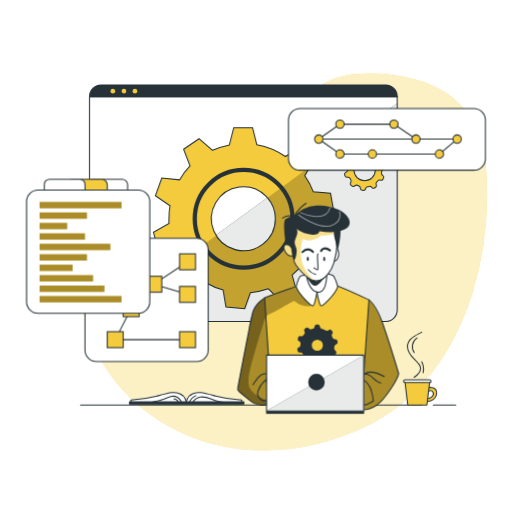
t = 0.00 s
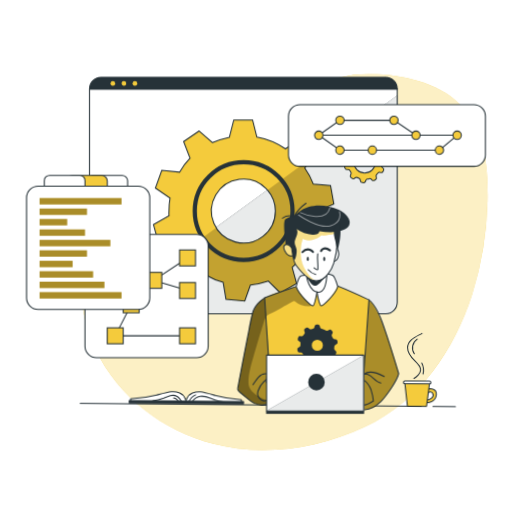
t = 1.13 s
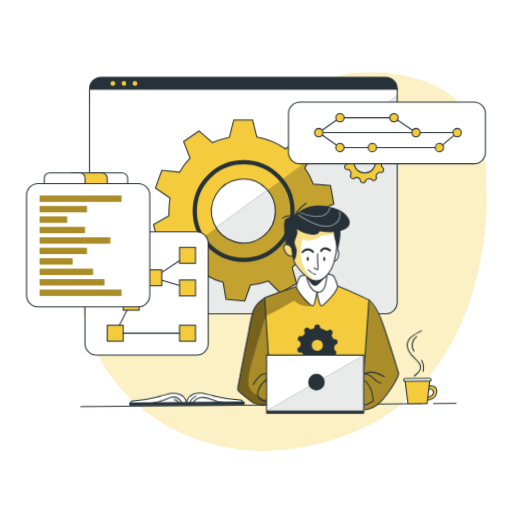
t = 1.88 s
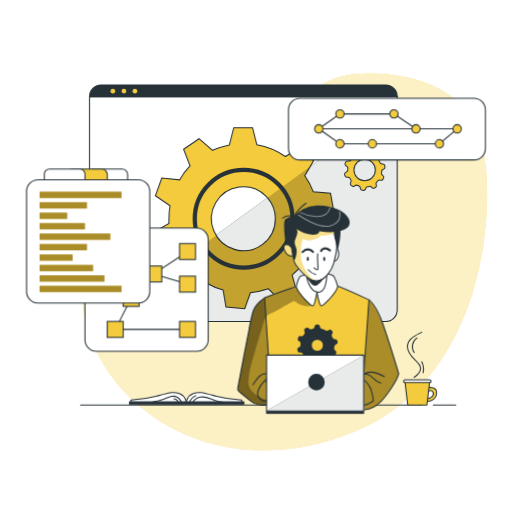
t = 3.00 s
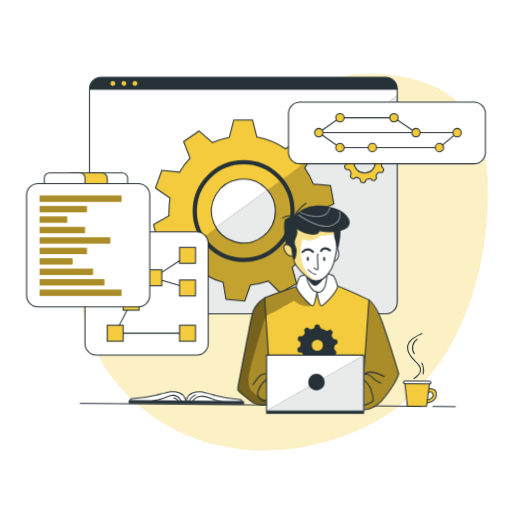
t = 4.13 s
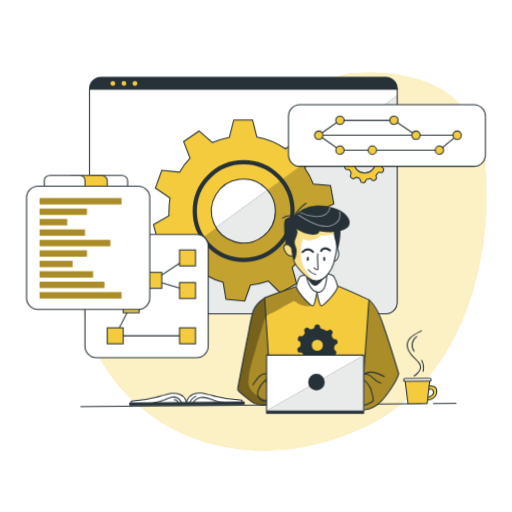
t = 4.88 s

The animated SVG that drew these frames (rendered in a browser with its animation timeline set to each time). Animation: 2 CSS @keyframes rules; one cycle of 6.00 s, repeats indefinitely.

<svg class="animated" id="freepik_stories-version-control" xmlns="http://www.w3.org/2000/svg" viewBox="0 0 500 500" version="1.1" xmlns:xlink="http://www.w3.org/1999/xlink" xmlns:svgjs="http://svgjs.com/svgjs"><style>svg#freepik_stories-version-control:not(.animated) .animable {opacity: 0;}svg#freepik_stories-version-control.animated #freepik--background-simple--inject-164 {animation: 3s Infinite  linear wind;animation-delay: 0s;}svg#freepik_stories-version-control.animated #freepik--Window--inject-164 {animation: 3s Infinite  linear floating;animation-delay: 0s;}svg#freepik_stories-version-control.animated #freepik--Graphics--inject-164 {animation: 6s Infinite  linear floating;animation-delay: 0s;}svg#freepik_stories-version-control.animated #freepik--Table--inject-164 {animation: 3s Infinite  linear wind;animation-delay: 0s;}            @keyframes wind {                0% {                    transform: rotate( 0deg );                }                25% {                    transform: rotate( 1deg );                }                75% {                    transform: rotate( -1deg );                }            }                    @keyframes floating {                0% {                    opacity: 1;                    transform: translateY(0px);                }                50% {                    transform: translateY(-10px);                }                100% {                    opacity: 1;                    transform: translateY(0px);                }            }        </style><g id="freepik--background-simple--inject-164" class="animable" style="transform-origin: 277.526px 255.657px;"><path d="M461.29,286a327.12,327.12,0,0,0,14.3-91.28c.5-31.86-3-66.31-24-90.19-20.62-23.35-53.71-31.33-84.84-32.69-12.61-.54-25.49-.18-37.46,3.82-24.17,8.08-41.11,29.51-62.55,43.29-41.39,26.6-97.31,23.45-137.1,52.39a114.69,114.69,0,0,0-26.24,27.15c-29,41.55-31.27,99.11-9.13,144.69S160.88,421.84,210.09,434,312.4,438.13,358,416C411.13,390.21,444.22,340.84,461.29,286Z" style="fill: rgb(244, 203, 60); transform-origin: 277.526px 255.657px;" id="el1euispyhi18i" class="animable"></path><g id="eln1o9d07ddb"><path d="M461.29,286a327.12,327.12,0,0,0,14.3-91.28c.5-31.86-3-66.31-24-90.19-20.62-23.35-53.71-31.33-84.84-32.69-12.61-.54-25.49-.18-37.46,3.82-24.17,8.08-41.11,29.51-62.55,43.29-41.39,26.6-97.31,23.45-137.1,52.39a114.69,114.69,0,0,0-26.24,27.15c-29,41.55-31.27,99.11-9.13,144.69S160.88,421.84,210.09,434,312.4,438.13,358,416C411.13,390.21,444.22,340.84,461.29,286Z" style="fill: rgb(255, 255, 255); opacity: 0.7; transform-origin: 277.526px 255.657px;" class="animable"></path></g></g><g id="freepik--Window--inject-164" class="animable" style="transform-origin: 237.64px 198.54px;"><path d="M387.88,94.31V302.77A11.22,11.22,0,0,1,376.65,314h-278A11.21,11.21,0,0,1,87.4,302.77V94.31A11.22,11.22,0,0,1,98.62,83.08h278A11.22,11.22,0,0,1,387.88,94.31Z" style="fill: rgb(255, 255, 255); transform-origin: 237.64px 198.54px;" id="elgp1gbylnxap" class="animable"></path><path d="M387.88,100.75v202A11.22,11.22,0,0,1,376.65,314h-278a11.1,11.1,0,0,1-3.12-.44Z" style="fill: rgb(38, 50, 56); transform-origin: 241.705px 207.375px;" id="elvashgzox9oc" class="animable"></path><g id="elz07ljs14muk"><path d="M387.88,100.75v202A11.22,11.22,0,0,1,376.65,314h-278a11.1,11.1,0,0,1-3.12-.44Z" style="fill: rgb(255, 255, 255); opacity: 0.9; transform-origin: 241.705px 207.375px;" class="animable"></path></g><path d="M310.81,213.6,326,206.76l-3.24-18.11L306,187.31a68.67,68.67,0,0,0-8.39-15.75l5.24-8.87,3.35-5.69-13-12.9-14.55,8.74a71.24,71.24,0,0,0-27.84-11.48l-4.19-16.68H228.26L224,141.48a77.09,77.09,0,0,0-16.48,5.3l-13.19-11.36-15.05,10.25,6.26,16.25a68.07,68.07,0,0,0-10.25,13.72l-17.32-1.75-6.23,17.29L166,200.91a70.22,70.22,0,0,0-1,12.29,36,36,0,0,0,0,5.09l-15.14,8.5,4.8,17.71h17.1a72.69,72.69,0,0,0,5.74,10.13q1.68,2.47,3.55,4.81l-7.38,15.25,14.13,11.85,13.63-10.21a71.77,71.77,0,0,0,16.48,6.95l2.73,16.48L239,301.39l5.5-15.54A77.67,77.67,0,0,0,262.1,282l11.65,11.64,15.95-9.2-4.39-15.88a71.86,71.86,0,0,0,12.28-13.26l16.16,2.9,7.78-16.66-12.7-10.24A73.29,73.29,0,0,0,310.81,213.6Zm-41.95,0a31.21,31.21,0,1,1-9.21-22.14c.56.56,1.11,1.14,1.61,1.75a31,31,0,0,1,7.6,20.19Z" style="fill: rgb(244, 203, 60); stroke: rgb(38, 50, 56); stroke-miterlimit: 10; stroke-width: 1.02934px; transform-origin: 237.93px 213.035px;" id="ellvigvmlj84h" class="animable"></path><g id="el8qqjj76vmmk"><path d="M308.83,231.25l12.7,10.24-7.78,16.66-16.16-2.9a71.86,71.86,0,0,1-12.28,13.26l4.39,15.88-15.95,9.2L262.1,282a77.67,77.67,0,0,1-17.62,3.9L239,301.39l-18.35-1.63-2.73-16.48a71.77,71.77,0,0,1-16.48-6.95l-13.63,10.21-14.13-11.85L181,259.44q-1.87-2.34-3.55-4.81L211.07,230a31.23,31.23,0,0,0,57.79-16.41v-.2a31,31,0,0,0-7.6-20.19l41.63-30.52-5.24,8.87A68.67,68.67,0,0,1,306,187.31l16.68,1.34L326,206.76l-15.15,6.84A73.29,73.29,0,0,1,308.83,231.25Z" style="opacity: 0.2; transform-origin: 249.84px 232.035px;" class="animable"></path></g><path d="M373.92,165.46l.76-.35a2.06,2.06,0,0,0,1.2-2.26l-.16-.93a2.06,2.06,0,0,0-1.89-1.72l-.92-.07A2.07,2.07,0,0,1,371.2,159c-.25-.53-.51-1-.8-1.53a2.05,2.05,0,0,1,0-2.06l.47-.8a2.1,2.1,0,0,0-.33-2.54l-.66-.66a2,2,0,0,0-2.55-.31l-.81.48a2.05,2.05,0,0,1-2.06,0,16.61,16.61,0,0,0-4.19-1.7,2.06,2.06,0,0,1-1.48-1.51l-.24-1a2.05,2.05,0,0,0-2.06-1.59h-.92a2.05,2.05,0,0,0-2.06,1.58l-.26,1a2.08,2.08,0,0,1-1.45,1.49c-.52.14-1,.3-1.51.48a2.06,2.06,0,0,1-2.06-.38l-.83-.71a2.06,2.06,0,0,0-2.53-.14l-.73.49a2.07,2.07,0,0,0-.77,2.48l.37,1a2.08,2.08,0,0,1-.32,2.06c-.33.39-.64.8-.93,1.22a2,2,0,0,1-1.91.89l-1-.1a2.06,2.06,0,0,0-2.17,1.37l-.33.91a2.06,2.06,0,0,0,.75,2.41l.95.67a2.06,2.06,0,0,1,.86,1.88,14.64,14.64,0,0,0-.08,1.62h0a2.15,2.15,0,0,1-1,1.75l-1,.53a2.06,2.06,0,0,0-1,2.38l.24.9a2.06,2.06,0,0,0,2.06,1.54h1a2.06,2.06,0,0,1,1.8,1c.28.49.58,1,.89,1.43a2.06,2.06,0,0,1,.16,2.06l-.42.87a2.06,2.06,0,0,0,.54,2.51l.71.6a2.06,2.06,0,0,0,2.57.09l.73-.51a2.06,2.06,0,0,1,2.06-.2c.52.25,1.05.48,1.6.68a2.05,2.05,0,0,1,1.31,1.59l.15.89a2.05,2.05,0,0,0,1.9,1.72l.94.09a2.07,2.07,0,0,0,2.14-1.39l.29-.81a2.08,2.08,0,0,1,1.6-1.35,14.8,14.8,0,0,0,1.73-.37,2,2,0,0,1,2,.55l.61.62a2.06,2.06,0,0,0,2.52.34l.82-.47a2.06,2.06,0,0,0,1-2.37l-.23-.81a2.07,2.07,0,0,1,.52-2.06,16.87,16.87,0,0,0,1.22-1.32,2,2,0,0,1,2-.7l.82.15a2,2,0,0,0,2.27-1.17l.39-.85a2.05,2.05,0,0,0-.58-2.51l-.62-.5a2.06,2.06,0,0,1-.76-1.92,16.33,16.33,0,0,0,.19-1.85A2.06,2.06,0,0,1,373.92,165.46Zm-7.39.54a10.44,10.44,0,1,1-10.44-10.44h0a10.41,10.41,0,0,1,10.42,10.37Z" style="fill: rgb(244, 203, 60); stroke: rgb(38, 50, 56); stroke-miterlimit: 10; stroke-width: 1.02934px; transform-origin: 356.197px 165.854px;" id="el2aezeu8ecd" class="animable"></path><path d="M387.88,94.31v.57H87.4v-.57A11.22,11.22,0,0,1,98.62,83.08h278A11.22,11.22,0,0,1,387.88,94.31Z" style="fill: rgb(38, 50, 56); transform-origin: 237.64px 88.98px;" id="elmm70fyb0xyl" class="animable"></path><path d="M387.88,94.31V302.77A11.22,11.22,0,0,1,376.65,314h-278A11.22,11.22,0,0,1,87.4,302.77V94.31A11.22,11.22,0,0,1,98.62,83.08h278A11.22,11.22,0,0,1,387.88,94.31Z" style="fill: none; stroke: rgb(38, 50, 56); stroke-linecap: round; stroke-linejoin: round; stroke-width: 1.02934px; transform-origin: 237.64px 198.54px;" id="ele05430cebmc" class="animable"></path><line x1="87.4" y1="94.31" x2="387.88" y2="94.31" style="fill: none; stroke: rgb(38, 50, 56); stroke-linecap: round; stroke-linejoin: round; stroke-width: 1.02934px; transform-origin: 237.64px 94.31px;" id="elhnohxvyg0ni" class="animable"></line><path d="M112.45,89a2.28,2.28,0,1,1-2.28-2.28A2.28,2.28,0,0,1,112.45,89Z" style="fill: rgb(244, 203, 60); transform-origin: 110.17px 89px;" id="elp44m4hka0zm" class="animable"></path><path d="M123.24,89A2.28,2.28,0,1,1,121,86.7,2.28,2.28,0,0,1,123.24,89Z" style="fill: rgb(244, 203, 60); transform-origin: 120.96px 88.9796px;" id="elr0c4i5bxx6k" class="animable"></path><path d="M134,89a2.28,2.28,0,1,1-2.28-2.28A2.28,2.28,0,0,1,134,89Z" style="fill: rgb(244, 203, 60); transform-origin: 131.72px 89px;" id="elvywcm56rdm" class="animable"></path><path d="M285.63,213.6a47.73,47.73,0,1,1-47.73-47.73h0a47.73,47.73,0,0,1,47.73,47.43Z" style="fill: none; stroke: rgb(38, 50, 56); stroke-miterlimit: 10; stroke-width: 4.11736px; transform-origin: 237.9px 213.6px;" id="elib8auri4r2" class="animable"></path></g><g id="freepik--Graphics--inject-164" class="animable" style="transform-origin: 249.975px 229.505px;"><rect x="281.7" y="106" width="192.32" height="60.15" rx="11.22" style="fill: rgb(255, 255, 255); stroke: rgb(38, 50, 56); stroke-miterlimit: 10; stroke-width: 1.02934px; transform-origin: 377.86px 136.075px;" id="eleq1e9bbkwn" class="animable"></rect><line x1="315.36" y1="135.81" x2="446.43" y2="135.81" style="fill: none; stroke: rgb(38, 50, 56); stroke-miterlimit: 10; stroke-width: 1.02934px; transform-origin: 380.895px 135.81px;" id="el30ejuv9e1uw" class="animable"></line><polyline points="311.27 135.81 331.97 121.22 384.69 121.22 406.2 135.81" style="fill: none; stroke: rgb(38, 50, 56); stroke-miterlimit: 10; stroke-width: 1.02934px; transform-origin: 358.735px 128.515px;" id="eld9vtkbhu51u" class="animable"></polyline><path d="M410.28,135.81a4.09,4.09,0,1,1-4.08-4.09A4.09,4.09,0,0,1,410.28,135.81Z" style="fill: rgb(244, 203, 60); stroke: rgb(38, 50, 56); stroke-miterlimit: 10; stroke-width: 1.02934px; transform-origin: 406.19px 135.81px;" id="elth3vddu8vwa" class="animable"></path><circle cx="331.97" cy="121.22" r="4.09" style="fill: rgb(244, 203, 60); stroke: rgb(38, 50, 56); stroke-miterlimit: 10; stroke-width: 1.02934px; transform-origin: 331.97px 121.22px;" id="el67gdyioir5" class="animable"></circle><path d="M388.77,121.22a4.09,4.09,0,1,1-4.08-4.08A4.09,4.09,0,0,1,388.77,121.22Z" style="fill: rgb(244, 203, 60); stroke: rgb(38, 50, 56); stroke-miterlimit: 10; stroke-width: 1.02934px; transform-origin: 384.68px 121.23px;" id="elusx3ywpodm" class="animable"></path><polyline points="311.27 135.81 331.97 150.4 429.13 150.4 446.43 135.81" style="fill: none; stroke: rgb(38, 50, 56); stroke-miterlimit: 10; stroke-width: 1.02934px; transform-origin: 378.85px 143.105px;" id="elsddk82y2hgp" class="animable"></polyline><path d="M367.71,150.4a4.09,4.09,0,1,1-4.09-4.09A4.09,4.09,0,0,1,367.71,150.4Z" style="fill: rgb(244, 203, 60); stroke: rgb(38, 50, 56); stroke-miterlimit: 10; stroke-width: 1.02934px; transform-origin: 363.62px 150.4px;" id="elc1eirus9p9" class="animable"></path><path d="M336.06,150.4a4.09,4.09,0,1,1-4.09-4.09A4.09,4.09,0,0,1,336.06,150.4Z" style="fill: rgb(244, 203, 60); stroke: rgb(38, 50, 56); stroke-miterlimit: 10; stroke-width: 1.02934px; transform-origin: 331.97px 150.4px;" id="eln0spq654ys" class="animable"></path><path d="M433.22,150.4a4.09,4.09,0,1,1-4.09-4.09A4.09,4.09,0,0,1,433.22,150.4Z" style="fill: rgb(244, 203, 60); stroke: rgb(38, 50, 56); stroke-miterlimit: 10; stroke-width: 1.02934px; transform-origin: 429.13px 150.4px;" id="elra0j2yt1k8r" class="animable"></path><circle cx="446.43" cy="135.81" r="4.09" style="fill: rgb(244, 203, 60); stroke: rgb(38, 50, 56); stroke-miterlimit: 10; stroke-width: 1.02934px; transform-origin: 446.43px 135.81px;" id="eldq95gv65r4j" class="animable"></circle><path d="M315.36,135.81a4.09,4.09,0,1,1-4.08-4.09A4.09,4.09,0,0,1,315.36,135.81Z" style="fill: rgb(244, 203, 60); stroke: rgb(38, 50, 56); stroke-miterlimit: 10; stroke-width: 1.02934px; transform-origin: 311.27px 135.81px;" id="el16isoqoac6g" class="animable"></path><rect x="82.98" y="232.7" width="120.31" height="120.31" rx="11.22" style="fill: rgb(255, 255, 255); stroke: rgb(38, 50, 56); stroke-miterlimit: 10; stroke-width: 1.02934px; transform-origin: 143.135px 292.855px;" id="elelbphrwcbx9" class="animable"></rect><polyline points="128.09 301.39 112.51 331.68 183.13 331.68" style="fill: none; stroke: rgb(38, 50, 56); stroke-linecap: round; stroke-linejoin: round; stroke-width: 1.02934px; transform-origin: 147.82px 316.535px;" id="eldktaxaz7kj" class="animable"></polyline><polyline points="183.13 255.63 150.17 277.54 183.13 287.46" style="fill: none; stroke: rgb(38, 50, 56); stroke-linecap: round; stroke-linejoin: round; stroke-width: 1.02934px; transform-origin: 166.65px 271.545px;" id="ele0mc3hjaqud" class="animable"></polyline><rect x="175.34" y="247.84" width="15.58" height="15.58" style="fill: rgb(244, 203, 60); stroke: rgb(38, 50, 56); stroke-miterlimit: 10; stroke-width: 1.02934px; transform-origin: 183.13px 255.63px;" id="el0kgwq5ub6g8" class="animable"></rect><rect x="175.34" y="279.67" width="15.58" height="15.58" style="fill: rgb(244, 203, 60); stroke: rgb(38, 50, 56); stroke-miterlimit: 10; stroke-width: 1.02934px; transform-origin: 183.13px 287.46px;" id="eliwew5moykta" class="animable"></rect><rect x="142.38" y="269.75" width="15.58" height="15.58" style="fill: rgb(244, 203, 60); stroke: rgb(38, 50, 56); stroke-miterlimit: 10; stroke-width: 1.02934px; transform-origin: 150.17px 277.54px;" id="el47iazlk7k4x" class="animable"></rect><rect x="120.3" y="293.6" width="15.58" height="15.58" style="fill: rgb(244, 203, 60); stroke: rgb(38, 50, 56); stroke-miterlimit: 10; stroke-width: 1.02934px; transform-origin: 128.09px 301.39px;" id="el76cbcvj2xzg" class="animable"></rect><rect x="104.72" y="323.88" width="15.58" height="15.58" style="fill: rgb(244, 203, 60); stroke: rgb(38, 50, 56); stroke-miterlimit: 10; stroke-width: 1.02934px; transform-origin: 112.51px 331.67px;" id="elire7z7mrpaf" class="animable"></rect><rect x="175.34" y="323.88" width="15.58" height="15.58" style="fill: rgb(244, 203, 60); stroke: rgb(38, 50, 56); stroke-miterlimit: 10; stroke-width: 1.02934px; transform-origin: 183.13px 331.67px;" id="eluefkul1n08" class="animable"></rect><rect x="25.93" y="185.55" width="120.31" height="120.31" rx="11.22" style="fill: rgb(255, 255, 255); stroke: rgb(38, 50, 56); stroke-miterlimit: 10; stroke-width: 1.02934px; transform-origin: 86.085px 245.705px;" id="elf9fmd177e6i" class="animable"></rect><rect x="38.66" y="197.19" width="80.03" height="6.2" style="fill: rgb(244, 203, 60); transform-origin: 78.675px 200.29px;" id="el3rfmpcpi621" class="animable"></rect><rect x="38.66" y="207.4" width="46.24" height="6.2" style="fill: rgb(244, 203, 60); transform-origin: 61.78px 210.5px;" id="elo5rvy3szwn" class="animable"></rect><rect x="38.66" y="217.61" width="26.93" height="6.2" style="fill: rgb(244, 203, 60); transform-origin: 52.125px 220.71px;" id="el1dzr0qx188h" class="animable"></rect><rect x="38.66" y="227.81" width="44.32" height="6.2" style="fill: rgb(244, 203, 60); transform-origin: 60.82px 230.91px;" id="elaz6emkzwutl" class="animable"></rect><rect x="38.66" y="238.02" width="69.09" height="6.2" style="fill: rgb(244, 203, 60); transform-origin: 73.205px 241.12px;" id="elu67uvb2nk9p" class="animable"></rect><rect x="38.66" y="248.22" width="46.24" height="6.2" style="fill: rgb(244, 203, 60); transform-origin: 61.78px 251.32px;" id="elfvosmvbohxq" class="animable"></rect><rect x="38.66" y="258.43" width="32.26" height="6.2" style="fill: rgb(244, 203, 60); transform-origin: 54.79px 261.53px;" id="elmjj9ukhar3" class="animable"></rect><rect x="38.66" y="268.64" width="52.23" height="6.2" style="fill: rgb(244, 203, 60); transform-origin: 64.775px 271.74px;" id="ellwis2a55dk9" class="animable"></rect><rect x="38.66" y="278.84" width="63.32" height="6.2" style="fill: rgb(244, 203, 60); transform-origin: 70.32px 281.94px;" id="ellaw4x9eqyl" class="animable"></rect><rect x="38.66" y="289.05" width="80.03" height="6.2" style="fill: rgb(244, 203, 60); transform-origin: 78.675px 292.15px;" id="elnom37uw6no" class="animable"></rect><g id="elqaqi6a2q2pj"><rect x="38.66" y="197.19" width="80.03" height="6.2" style="opacity: 0.3; transform-origin: 78.675px 200.29px;" class="animable"></rect></g><g id="elsuti1n5kx3"><rect x="38.66" y="207.4" width="46.24" height="6.2" style="opacity: 0.3; transform-origin: 61.78px 210.5px;" class="animable"></rect></g><g id="elm3uahjyage"><rect x="38.66" y="217.61" width="26.93" height="6.2" style="opacity: 0.3; transform-origin: 52.125px 220.71px;" class="animable"></rect></g><g id="elt5xu924tvti"><rect x="38.66" y="227.81" width="44.32" height="6.2" style="opacity: 0.3; transform-origin: 60.82px 230.91px;" class="animable"></rect></g><g id="elfurcitodk35"><rect x="38.66" y="238.02" width="69.09" height="6.2" style="opacity: 0.3; transform-origin: 73.205px 241.12px;" class="animable"></rect></g><g id="el62l10yzpt03"><rect x="38.66" y="248.22" width="46.24" height="6.2" style="opacity: 0.3; transform-origin: 61.78px 251.32px;" class="animable"></rect></g><g id="elm4gpdaocvfa"><rect x="38.66" y="258.43" width="32.26" height="6.2" style="opacity: 0.3; transform-origin: 54.79px 261.53px;" class="animable"></rect></g><g id="elmfznp18clj"><rect x="38.66" y="268.64" width="52.23" height="6.2" style="opacity: 0.3; transform-origin: 64.775px 271.74px;" class="animable"></rect></g><g id="eln3g934a5ti"><rect x="38.66" y="278.84" width="63.32" height="6.2" style="opacity: 0.3; transform-origin: 70.32px 281.94px;" class="animable"></rect></g><g id="elssg6lmlx86"><rect x="38.66" y="289.05" width="80.03" height="6.2" style="opacity: 0.3; transform-origin: 78.675px 292.15px;" class="animable"></rect></g><path d="M90.19,175h29.12a5.3,5.3,0,0,1,5.3,5.3v5.27a0,0,0,0,1,0,0H84.89a0,0,0,0,1,0,0v-5.27A5.3,5.3,0,0,1,90.19,175Z" style="fill: rgb(255, 255, 255); stroke: rgb(38, 50, 56); stroke-miterlimit: 10; stroke-width: 1.02934px; transform-origin: 104.75px 180.285px;" id="el76ee6jqk4nj" class="animable"></path><path d="M70.5,175H99.28a5.48,5.48,0,0,1,5.48,5.48v5.1a0,0,0,0,1,0,0H65a0,0,0,0,1,0,0v-5.1A5.48,5.48,0,0,1,70.5,175Z" style="fill: rgb(244, 203, 60); stroke: rgb(38, 50, 56); stroke-miterlimit: 10; stroke-width: 1.02934px; transform-origin: 84.88px 180.29px;" id="ele2gcmbojq17" class="animable"></path><path d="M48.37,175H77.85A5.13,5.13,0,0,1,83,180.1v5.45a0,0,0,0,1,0,0H43.25a0,0,0,0,1,0,0V180.1A5.13,5.13,0,0,1,48.37,175Z" style="fill: rgb(255, 255, 255); stroke: rgb(38, 50, 56); stroke-miterlimit: 10; stroke-width: 1.02934px; transform-origin: 63.125px 180.275px;" id="elneas79fzd3b" class="animable"></path></g><g id="freepik--Table--inject-164" class="animable" style="transform-origin: 261.86px 359.935px;"><line x1="423.18" y1="395.54" x2="445.05" y2="395.54" style="fill: none; stroke: rgb(38, 50, 56); stroke-linecap: round; stroke-linejoin: round; stroke-width: 1.02934px; transform-origin: 434.115px 395.54px;" id="el666hckqtgk8" class="animable"></line><line x1="78.67" y1="395.54" x2="411.67" y2="395.54" style="fill: none; stroke: rgb(38, 50, 56); stroke-linecap: round; stroke-linejoin: round; stroke-width: 1.02934px; transform-origin: 245.17px 395.54px;" id="ellwod1qzao8" class="animable"></line><g id="freepik--Coffee--inject-189--inject-164" class="animable" style="transform-origin: 410.262px 383.215px;"><path d="M417.18,382.73s3.87-3.17,5.72.29c1.59,3-2.22,6.35-6.57,6.35v2.53s9.32.25,10-7.6-9.19-5.68-9.19-5.68Z" style="fill: rgb(244, 203, 60); stroke: rgb(38, 50, 56); stroke-linecap: round; stroke-linejoin: round; stroke-width: 1.02934px; transform-origin: 421.347px 385.123px;" id="el2cra0nmrm52" class="animable"></path><polygon points="416.86 395.49 398.2 395.49 395.4 372.06 419.66 372.06 416.86 395.49" style="fill: rgb(244, 203, 60); stroke: rgb(38, 50, 56); stroke-linecap: round; stroke-linejoin: round; stroke-width: 1.02934px; transform-origin: 407.53px 383.775px;" id="elu3pyz994v5" class="animable"></polygon><rect x="394.16" y="370.94" width="26.74" height="2.68" rx="1.28" style="fill: rgb(255, 255, 255); stroke: rgb(38, 50, 56); stroke-linecap: round; stroke-linejoin: round; stroke-width: 1.02934px; transform-origin: 407.53px 372.28px;" id="eli5c7uzhg42" class="animable"></rect></g><path d="M404.36,368.39s8.58-5.15,5.78-11.06-12.27-9.8-12.27-19c0-7.92,8.42-10.85,13.92-14" style="fill: none; stroke: rgb(38, 50, 56); stroke-linecap: round; stroke-linejoin: round; stroke-width: 1.02934px; transform-origin: 404.83px 346.36px;" id="elxkdkgp7dts" class="animable"></path><path d="M407.18,329.92a10.27,10.27,0,0,0-2.72,14.3" style="fill: none; stroke: rgb(38, 50, 56); stroke-linecap: round; stroke-linejoin: round; stroke-width: 1.02934px; transform-origin: 404.924px 337.07px;" id="elb4v46hkrbe8" class="animable"></path><path d="M411.85,353.27A15.51,15.51,0,0,1,413.19,364" style="fill: none; stroke: rgb(38, 50, 56); stroke-linecap: round; stroke-linejoin: round; stroke-width: 1.02934px; transform-origin: 412.727px 358.635px;" id="el5a2jxo47q2o" class="animable"></path><path d="M182,393.6s-.39-6.72-6.32-9.09-9.1-1.39-22.33,2.17a126.49,126.49,0,0,1-25.5,3.95v3Z" style="fill: rgb(255, 255, 255); stroke: rgb(38, 50, 56); stroke-linecap: round; stroke-linejoin: round; stroke-width: 1.02934px; transform-origin: 154.925px 388.423px;" id="elpypfundqa6" class="animable"></path><path d="M181.81,393.6s.39-6.72,6.32-9.09,9.09-1.39,22.33,2.17A126.28,126.28,0,0,0,236,390.63v3Z" style="fill: rgb(255, 255, 255); stroke: rgb(38, 50, 56); stroke-linecap: round; stroke-linejoin: round; stroke-width: 1.02934px; transform-origin: 208.905px 388.423px;" id="elkxdfu24uwrs" class="animable"></path><rect x="126.49" y="392.41" width="111.66" height="2.17" style="fill: rgb(38, 50, 56); stroke: rgb(38, 50, 56); stroke-linecap: round; stroke-linejoin: round; stroke-width: 1.02934px; transform-origin: 182.32px 393.495px;" id="elg831nb1hz2s" class="animable"></rect><path d="M184.69,393.48a11.89,11.89,0,0,1,6.57-7.14" style="fill: none; stroke: rgb(38, 50, 56); stroke-linecap: round; stroke-linejoin: round; stroke-width: 1.02934px; transform-origin: 187.975px 389.91px;" id="elvper8isazoe" class="animable"></path><path d="M188.07,393a11,11,0,0,1,7.43-5.28c3.69-.68,7.45.59,10.93,2S216,393,219.72,393" style="fill: none; stroke: rgb(38, 50, 56); stroke-linecap: round; stroke-linejoin: round; stroke-width: 1.02934px; transform-origin: 203.895px 390.266px;" id="elrsfm13xst49" class="animable"></path><path d="M149.4,392.39a40.34,40.34,0,0,0,10.77-2.7,47.15,47.15,0,0,1,6.42-2.46,8.87,8.87,0,0,1,6.66.67,9.1,9.1,0,0,1,2.29,2.13,16,16,0,0,1,2.17,3.65" style="fill: none; stroke: rgb(38, 50, 56); stroke-linecap: round; stroke-linejoin: round; stroke-width: 1.02934px; transform-origin: 163.555px 390.274px;" id="elxrxjj0i6n3q" class="animable"></path><path d="M169.82,389.37A5.29,5.29,0,0,1,173,391a16.1,16.1,0,0,1,2.11,2.94" style="fill: none; stroke: rgb(38, 50, 56); stroke-linecap: round; stroke-linejoin: round; stroke-width: 1.02934px; transform-origin: 172.465px 391.655px;" id="elbg6ikpsppsr" class="animable"></path></g><g id="freepik--Character--inject-164" class="animable" style="transform-origin: 310.737px 301.32px;"><path d="M266.6,392.52a33.09,33.09,0,0,1-13,3c-6.92,0-21-14.3-21-14.3s-.51-1.54.59-7.3,11.44-58.61,11.44-58.61,1.22-12.3,8.21-19.85,20.71-10.24,20.71-10.24,30.34-13.21,47.36-9.13c17,6.75,35.57,13.61,41.77,18.93s21.44,48,26.72,69.92c0,0-11.63,24.71-22.48,31.65s-37,4.68-37,4.68Z" style="fill: rgb(244, 203, 60); transform-origin: 310.941px 338.465px;" id="elquhzzguom2" class="animable"></path><g id="el041wplxn06qx"><path d="M262.75,349.57l-4.39-58.25a19.12,19.12,0,0,0-11.49,13.59c-2.27,10.42-16,74.55-14.3,76.33s10.65,9.45,10.65,9.45,9.65,8.25,19.53,3.32S262.75,349.57,262.75,349.57Z" style="opacity: 0.3; transform-origin: 249.783px 343.45px;" class="animable"></path></g><g id="el149dzu7w3n2"><path d="M306.31,296.72c-.51,1.74-2.7,2.3-4.52,2.32a21.54,21.54,0,0,1-14.27-5.2c-.72-.63-13.59,7.32-15.07,8.11-2.34,1.26-4.63,2.64-7,3.81-2.22,1.09-4.32,1.63-5.77,3.83a19.76,19.76,0,0,0-2.15,5.2c-3.12,10.22-6.41,20.41-9.25,30.7-2.46,8.91-5.77,18.77-5.63,28.12a14.83,14.83,0,0,0,.14,2c2,11.95,23.82,16.91,23.82,16.91s-7.72,4.73-13,3-17.62-8.79-21.51-15.39l10.71-56s-.13-27,19.33-35,27.1-9.23,27.1-9.23Z" style="opacity: 0.3; transform-origin: 269.205px 337.9px;" class="animable"></path></g><g id="elvuijd2e0tv"><path d="M378.12,384.81s8.5-9.39,11.25-19.85c0,0-13-42.94-16.38-51s-8.85-17.21-12.68-21.13l-6.22,88.38-1.31,18.6s7,.29,11.85-2S378.12,384.81,378.12,384.81Z" style="opacity: 0.3; transform-origin: 371.075px 346.326px;" class="animable"></path></g><path d="M352.78,399.84l7.53-107s-36.46-17-46-18.62-55.87,16.64-55.87,16.64l6.74,102.62" style="fill: none; stroke: rgb(38, 50, 56); stroke-linecap: round; stroke-linejoin: round; stroke-width: 1.02934px; transform-origin: 309.375px 336.979px;" id="eldayxpcuwrvp" class="animable"></path><path d="M287.06,222l-3.74,17.95s-4.8-3.39-5.82.44,2.1,9.1,8.13,9.39c0,0,1.64,8.13,7,13.65a99.72,99.72,0,0,0,8,7.64s2.11,13.63,9,14.15,8.23-5.68,9.62-14.3c0,0,5.95-10.32,7.69-15.9,0,0,7.3-5.09,2.43-12.52,0,0,2.41-17.77-1.78-20.77S294.37,220.26,287.06,222Z" style="fill: rgb(255, 255, 255); transform-origin: 304.177px 252.639px;" id="elfpgtivw467" class="animable"></path><path d="M309.29,286.64s-2.31,11.64-3.75,11.93-7.14-5.15-12.12-11.93-4.21-6.79-4.21-6.79,2.31-8.9,4.21-10.2,8.75-1.14,8.75-1.14l15-.57s5-.71,8.09,1.28,4.59,10.63,4.59,10.63-9,16.59-16.34,18.72A109.11,109.11,0,0,1,309.29,286.64Z" style="fill: rgb(255, 255, 255); transform-origin: 309.509px 283.199px;" id="el09ihjlgtz2nh" class="animable"></path><line x1="260.12" y1="374.04" x2="262.11" y2="346.12" style="fill: none; stroke: rgb(38, 50, 56); stroke-miterlimit: 10; stroke-width: 1.02934px; transform-origin: 261.115px 360.08px;" id="elmdep9yqqfw" class="animable"></line><path d="M329.85,227.14s-8.52,3.3-16.05,2.67c0,0-7.95,8-18.13,3.25,0,0-9.18,24.86,11.87,41.12a36,36,0,0,1-21.91-24.41s-6,.93-8.13-8c0,0-1.73-3.45,6.16-3.47l-.34-17.3,20.27,4.07,14.55-2.13Z" style="fill: rgb(244, 203, 60); transform-origin: 303.595px 247.59px;" id="el86k4oztez7a" class="animable"></path><g id="el3z3wj3mcgh3"><path d="M329.85,227.14s-8.52,3.3-16.05,2.67c0,0-7.95,8-18.13,3.25,0,0-7.42,26.62,11,40.67,0,0-16.71-5.79-21.05-24,0,0-5.94-.63-8.13-8,0,0-1.73-3.45,6.16-3.47l-.34-17.3,20.27,4.07,14.55-2.13Z" style="fill: rgb(255, 255, 255); opacity: 0.4; transform-origin: 303.59px 247.345px;" class="animable"></path></g><path d="M306.68,261.6a21.61,21.61,0,0,0,2.07,1.48c.47.3,1.18.54,1.51.1a1.11,1.11,0,0,0,.17-.6c.3-4.91-.85-9.87-.15-14.74" style="fill: none; stroke: rgb(38, 50, 56); stroke-linecap: round; stroke-linejoin: round; stroke-width: 1.02934px; transform-origin: 308.581px 255.631px;" id="elwuyuc8ojfxc" class="animable"></path><path d="M313.51,245.05s2.44-5.38,8.73-.55" style="fill: none; stroke: rgb(38, 50, 56); stroke-linecap: round; stroke-linejoin: round; stroke-width: 2.05868px; transform-origin: 317.875px 243.769px;" id="elddtzuc566t" class="animable"></path><path d="M305.6,246s-4.6-5.72-10.3.18" style="fill: none; stroke: rgb(38, 50, 56); stroke-linecap: round; stroke-linejoin: round; stroke-width: 2.05868px; transform-origin: 300.45px 244.845px;" id="ell7p0jfi7dee" class="animable"></path><path d="M299.39,270.21s2.45,14.67,11.09,15.12c7,.36,8.38-11.77,8.65-16.11" style="fill: none; stroke: rgb(38, 50, 56); stroke-linecap: round; stroke-linejoin: round; stroke-width: 1.02934px; transform-origin: 309.26px 277.279px;" id="el82bfyc9c1xk" class="animable"></path><path d="M284.5,241.58s-3.81-4.55-6.39-2.33,1.29,12,7.52,10.52" style="fill: none; stroke: rgb(38, 50, 56); stroke-linecap: round; stroke-linejoin: round; stroke-width: 1.02934px; transform-origin: 281.465px 244.281px;" id="elinmus4sagp9" class="animable"></path><path d="M301,263.42a13.46,13.46,0,0,0,7.32,4.52" style="fill: none; stroke: rgb(38, 50, 56); stroke-linecap: round; stroke-linejoin: round; stroke-width: 1.02934px; transform-origin: 304.66px 265.68px;" id="elclraulfn7eo" class="animable"></path><ellipse cx="300.58" cy="252.81" rx="0.99" ry="2.1" style="fill: rgb(38, 50, 56); transform-origin: 300.58px 252.81px;" id="el36j9s11jmbz" class="animable"></ellipse><path d="M317.62,252.81c0,1.16-.45,2.1-1,2.1s-1-.94-1-2.1.44-2.11,1-2.11S317.62,251.65,317.62,252.81Z" style="fill: rgb(38, 50, 56); transform-origin: 316.62px 252.805px;" id="elwmnprggzsws" class="animable"></path><path d="M309.57,285.21s-2.4,13.07-4,13.36-13.91-10.87-16.33-18.72c0,0,2.6-10.26,5-10.63,1.13-.18,2.43-.35,3.46-.48" style="fill: none; stroke: rgb(38, 50, 56); stroke-linecap: round; stroke-linejoin: round; stroke-width: 1.02934px; transform-origin: 299.405px 283.658px;" id="el9pldk2tuone" class="animable"></path><path d="M309.57,285.21s2.32,13.07,3.94,13.36,13.92-10.87,16.34-18.72c0,0-2.94-10.19-5.17-11.05a27.52,27.52,0,0,0-4.38-1.24" style="fill: none; stroke: rgb(38, 50, 56); stroke-linecap: round; stroke-linejoin: round; stroke-width: 1.02934px; transform-origin: 319.71px 283.068px;" id="el4ksdl3sisz8" class="animable"></path><path d="M286.81,253.06c1.58,2.74,3.54-6.91,2.71-10-.56-2-1.65-3.94-1.75-6-.1-2.34,1-4.53,1.86-6.72s1.31-4.8,0-6.76a30.57,30.57,0,0,0,15.42,5.53,9.69,9.69,0,0,0,4.22-.34,4.14,4.14,0,0,0,2.74-3c5.2.66,10.35,1.34,15.53.63,4.35-.59,11.11-1.69,13.34-6.13,3.27-6.48-5.15-13.21-10.12-15.48-12-5.49-28.22-6.42-39.06,2.2a39.6,39.6,0,0,1-3.49,2.7c-2.39,1.5-7.83,2.66-9.74,4.75-2.56,2.81.65,24.51.65,24.51s4.18-1.94,5.9,4.53C286.22,247.84,285.21,250.3,286.81,253.06Z" style="fill: rgb(38, 50, 56); transform-origin: 309.547px 227.066px;" id="elvbcc7qu8roa" class="animable"></path><path d="M326.13,225a4.85,4.85,0,0,0-.14.82,22.47,22.47,0,0,0,.87,7.29c.27,1.06.66,2.09.83,3.17.4,2.57.4,5.05,2.3,7.14,0,0,3.64-12.73,2.17-21.83-.17-1-.5-3.7-2.11-3.21-1.18.36-2,2.38-2.52,3.36A16.86,16.86,0,0,0,326.13,225Z" style="fill: rgb(38, 50, 56); transform-origin: 329.238px 230.871px;" id="elqhayiv56r2" class="animable"></path><path d="M275.89,213a12.36,12.36,0,0,1,11.17-1.5,39.1,39.1,0,0,1,11.83-13" style="fill: none; stroke: rgb(38, 50, 56); stroke-linecap: round; stroke-linejoin: round; stroke-width: 1.02934px; transform-origin: 287.39px 205.75px;" id="el8vpz7wdtbia" class="animable"></path><g id="el9cklj07628"><path d="M291.53,209.94s19.6,13.94,31.47,10.49,8.55-13.66,8.55-13.66" style="fill: none; stroke: rgb(255, 255, 255); stroke-linecap: round; stroke-linejoin: round; stroke-width: 1.02934px; opacity: 0.47; transform-origin: 311.754px 213.874px;" class="animable"></path></g><g id="elnx7s8d65w6a"><path d="M293.42,207.6s24.61,11.31,28.75-4.7" style="fill: none; stroke: rgb(255, 255, 255); stroke-linecap: round; stroke-linejoin: round; stroke-width: 1.02934px; opacity: 0.47; transform-origin: 307.795px 207.189px;" class="animable"></path></g><path d="M299.39,270.21s4.68,9.09,8.35,8.94,10.4-9.93,10.4-9.93-3.63,4.68-9.14,5.16C305.37,274.7,299.39,270.21,299.39,270.21Z" style="fill: rgb(38, 50, 56); transform-origin: 308.765px 274.186px;" id="el3iqkg0wwywr" class="animable"></path><path d="M327.71,336.58l.76-.35a2.06,2.06,0,0,0,1.19-2.27l-.15-.92a2.05,2.05,0,0,0-1.89-1.72l-.92-.08a2.05,2.05,0,0,1-1.71-1.17c-.25-.52-.51-1-.8-1.52a2.05,2.05,0,0,1,0-2.06l.47-.8a2.13,2.13,0,0,0-.33-2.55l-.66-.65a2,2,0,0,0-2.55-.31l-.81.48a2.05,2.05,0,0,1-2.06,0,16.64,16.64,0,0,0-4.19-1.71,2.06,2.06,0,0,1-1.48-1.5l-.24-1a2,2,0,0,0-2.06-1.58h-.92a2,2,0,0,0-2.06,1.57l-.26,1a2,2,0,0,1-1.45,1.48c-.52.15-1,.3-1.52.49a2.07,2.07,0,0,1-2.05-.38l-.83-.71a2,2,0,0,0-2.53-.15l-.73.5a2,2,0,0,0-.77,2.48l.37,1a2.07,2.07,0,0,1-.32,2.06,14.16,14.16,0,0,0-.93,1.23,2.05,2.05,0,0,1-1.91.88l-1-.09a2,2,0,0,0-2.17,1.37l-.33.9a2.06,2.06,0,0,0,.75,2.41l1,.67a2.09,2.09,0,0,1,.86,1.89,12.31,12.31,0,0,0-.08,1.61h0a2.13,2.13,0,0,1-1,1.75l-1,.54a2.06,2.06,0,0,0-1,2.37l.24.9a2.05,2.05,0,0,0,2.06,1.54h1a2.08,2.08,0,0,1,1.8,1c.28.5.57,1,.89,1.43a2.06,2.06,0,0,1,.16,2.06l-.42.88a2.06,2.06,0,0,0,.54,2.51l.71.6a2.06,2.06,0,0,0,2.56.09l.74-.52a2,2,0,0,1,2-.19c.53.25,1.06.47,1.61.68a2.05,2.05,0,0,1,1.31,1.58l.15.9a2.07,2.07,0,0,0,1.9,1.72l.94.08a2.05,2.05,0,0,0,2.14-1.39l.29-.8a2.07,2.07,0,0,1,1.6-1.35,17.18,17.18,0,0,0,1.73-.37,2.07,2.07,0,0,1,2,.54l.61.62a2.06,2.06,0,0,0,2.52.34l.82-.46a2.06,2.06,0,0,0,1-2.38l-.23-.8a2.07,2.07,0,0,1,.52-2.06,17,17,0,0,0,1.22-1.33,2.06,2.06,0,0,1,2-.7l.83.16a2.06,2.06,0,0,0,2.27-1.18l.39-.84a2.05,2.05,0,0,0-.58-2.51l-.62-.51a2,2,0,0,1-.76-1.91,16.57,16.57,0,0,0,.19-1.85A2.06,2.06,0,0,1,327.71,336.58Zm-12.39.53a5.44,5.44,0,1,1-5.44-5.43h0a5.42,5.42,0,0,1,5.43,5.4Z" style="fill: rgb(38, 50, 56); transform-origin: 310.01px 336.938px;" id="ela4gx5b6rpgj" class="animable"></path><path d="M260.33,370.28a20.84,20.84,0,0,1-2.67,2.47,22.4,22.4,0,0,0-5.69,9.08,7.41,7.41,0,0,0,0,4.92c1.21,3,5.05,6,8.12,4.08" style="fill: none; stroke: rgb(38, 50, 56); stroke-linecap: round; stroke-linejoin: round; stroke-width: 1.02934px; transform-origin: 255.94px 380.858px;" id="ellmgafwi670r" class="animable"></path><path d="M260.09,365c-2.93-.46-5.81,1.24-7.81,3.41s-3.39,4.85-5.21,7.18" style="fill: none; stroke: rgb(38, 50, 56); stroke-linecap: round; stroke-linejoin: round; stroke-width: 1.02934px; transform-origin: 253.58px 370.257px;" id="elum9xfm2j36h" class="animable"></path><path d="M259.86,395.07a19.81,19.81,0,0,1-11.59-1.24,32.78,32.78,0,0,1-6.42-4.52l-7.6-6.28c-1.22-1-2.57-2.45-2.07-3.95,0,0,12.7-66.93,14.69-74.17,2.31-8.35,11.61-14,11.61-14" style="fill: none; stroke: rgb(38, 50, 56); stroke-linecap: round; stroke-linejoin: round; stroke-width: 1.02934px; transform-origin: 245.967px 343.172px;" id="el6kxhm3yktc4" class="animable"></path><path d="M355.15,371a21.51,21.51,0,0,1,7.21,9.63,53.21,53.21,0,0,1,2.27,10.93c-2,1.1-6,4-9.48,4" style="fill: none; stroke: rgb(38, 50, 56); stroke-linecap: round; stroke-linejoin: round; stroke-width: 1.02934px; transform-origin: 359.89px 383.28px;" id="el3h8c8pnqb2f" class="animable"></path><path d="M355.58,365.43c3.08-.82,6.13,1.28,8.46,3.46s4.72,4.71,7.89,5.05" style="fill: none; stroke: rgb(38, 50, 56); stroke-linecap: round; stroke-linejoin: round; stroke-width: 1.02934px; transform-origin: 363.755px 369.594px;" id="eldpxto9oo79" class="animable"></path><path d="M356.17,400.21c6-.63,11.4-3.9,15.72-8.07s7.64-9.23,10.93-14.24c2.67-4.06,5.38-8.23,6.55-12.94,0,0-10.53-34.81-16.38-51-6.1-16.83-12.68-21.13-12.68-21.13" style="fill: none; stroke: rgb(38, 50, 56); stroke-linecap: round; stroke-linejoin: round; stroke-width: 1.02934px; transform-origin: 372.77px 346.52px;" id="elieicltiivmr" class="animable"></path><path d="M355.58,365.43c5.43-4.56,13.76-.87,19.6,2.19" style="fill: none; stroke: rgb(38, 50, 56); stroke-linecap: round; stroke-linejoin: round; stroke-width: 1.02934px; transform-origin: 365.38px 365.455px;" id="elj2nf6bhkl5g" class="animable"></path><rect x="260.33" y="346.8" width="94.81" height="54.49" style="fill: rgb(255, 255, 255); transform-origin: 307.735px 374.045px;" id="elfsiqii7yk" class="animable"></rect><rect x="259.86" y="401.29" width="95.72" height="2.85" style="fill: rgb(38, 50, 56); transform-origin: 307.72px 402.715px;" id="elj7rwvxr9etr" class="animable"></rect><polygon points="259.86 401.29 355.15 346.8 355.58 401.29 259.86 401.29" style="fill: rgb(38, 50, 56); transform-origin: 307.72px 374.045px;" id="elmmzqrm363wq" class="animable"></polygon><g id="el19ivrpwi8fej"><polygon points="259.86 401.29 355.15 346.8 355.58 401.29 259.86 401.29" style="fill: rgb(255, 255, 255); opacity: 0.9; transform-origin: 307.72px 374.045px;" class="animable"></polygon></g><g id="elmp960f4p7c"><circle cx="309.02" cy="373.16" r="8.08" style="fill: rgb(38, 50, 56); transform-origin: 309.02px 373.16px; transform: rotate(-45deg);" class="animable"></circle></g><rect x="260.33" y="346.8" width="94.81" height="54.49" style="fill: none; stroke: rgb(38, 50, 56); stroke-linecap: round; stroke-linejoin: round; stroke-width: 1.02934px; transform-origin: 307.735px 374.045px;" id="elbwtqtpk8318" class="animable"></rect><path d="M284.06,236.06s2.08,19,4.72,22.43,11.12,15.84,20.36,15.65,15.27-12.07,16.78-17.16a88.22,88.22,0,0,0,3.39-19.79" style="fill: none; stroke: rgb(38, 50, 56); stroke-linecap: round; stroke-linejoin: round; stroke-width: 1.02934px; transform-origin: 306.685px 255.101px;" id="elrwhibrawa8" class="animable"></path><path d="M326.88,255s6.85-3.54,2.43-12.52" style="fill: none; stroke: rgb(38, 50, 56); stroke-linecap: round; stroke-linejoin: round; stroke-width: 1.02934px; transform-origin: 328.838px 248.74px;" id="elum5hwn901nh" class="animable"></path></g><defs>     <filter id="active" height="200%">         <feMorphology in="SourceAlpha" result="DILATED" operator="dilate" radius="2"></feMorphology>                <feFlood flood-color="#32DFEC" flood-opacity="1" result="PINK"></feFlood>        <feComposite in="PINK" in2="DILATED" operator="in" result="OUTLINE"></feComposite>        <feMerge>            <feMergeNode in="OUTLINE"></feMergeNode>            <feMergeNode in="SourceGraphic"></feMergeNode>        </feMerge>    </filter>    <filter id="hover" height="200%">        <feMorphology in="SourceAlpha" result="DILATED" operator="dilate" radius="2"></feMorphology>                <feFlood flood-color="#ff0000" flood-opacity="0.5" result="PINK"></feFlood>        <feComposite in="PINK" in2="DILATED" operator="in" result="OUTLINE"></feComposite>        <feMerge>            <feMergeNode in="OUTLINE"></feMergeNode>            <feMergeNode in="SourceGraphic"></feMergeNode>        </feMerge>            <feColorMatrix type="matrix" values="0   0   0   0   0                0   1   0   0   0                0   0   0   0   0                0   0   0   1   0 "></feColorMatrix>    </filter></defs></svg>